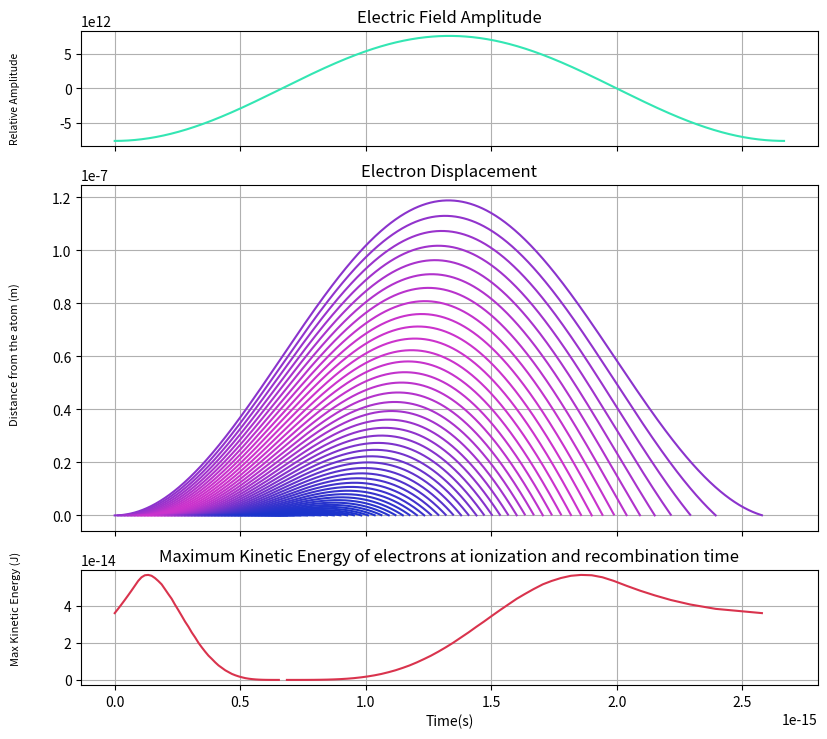

Here is the Python script that generated this plot: (Note: this script raises an exception after producing the figure.)
import numpy as np
import matplotlib.pyplot as plt
import pandas as pd
from numpy import pi as pi, cos as cos, sin as sin
import seaborn as sns
import time as tm
from math import copysign as cps

'''
The next step is to plot the kinetic energy in general depending on the moment when the electron is released
'''

angular_v = 2*pi*(3*10**8)/(800*10**(-9)) # Most formulas use angular velocity, which is 2pi/lambda

charge = -1.602176*10**(-19) # Coulombs
mass = 9.1093837*10**(-31) # Kg

Intensity =(10**14)/10000 # W/m² 
E_0 = (2*(1.2566*10**(-6)*(3*10**8)*Intensity)) # V/m 

 


precision_time = 1000 # Number of time points to plot
n_wl = 1 # Number of full oscilations the electric field completes
time = np.linspace(0,(2*pi*n_wl)/angular_v,precision_time) # All of the graphs share the same time
dt = time[2] - time[1]
phase_i = pi/2# Until what phase to plot

E_t = -E_0*np.cos(angular_v*time)
electrons = 50
maximumK = np.zeros([electrons,2])
lines = [i for i in range(electrons)]


fig, axs = plt.subplots(3,1,sharex=True,gridspec_kw={'height_ratios': [1, 3,1]}) # Declare what Im going to plot
fig.set_size_inches((9.5,8.5))
axs[0].plot(time,E_t,color=[0.2,0.9,0.7])
axs[0].grid()
kinetic_graph = np.zeros([electrons,3])

for i in range(electrons):
    
      # Automatically increases the displacement of the initial electrons
    timestart = np.where(time >= (i/electrons)*(phase_i/(n_wl*2*pi))*time[-1])[0][0] # What position in the time array is the starting time
    # print(timestart)
    time_electron = time[timestart:]
    energy = E_t[timestart:]
    

    acceleration = charge*energy/mass
    velocity = np.zeros(len(acceleration))
    position = np.zeros(len(acceleration))
    kinetic = np.zeros(len(acceleration))
    
    '''
    Numerically integrate Newton's equations of motion for every point
    '''
    
    for pos,val in enumerate(acceleration):
        if pos == 0:
            pass
        else:
            velocity[pos] = (val*dt)/2 + velocity[pos-1] # This is technically slightly wrong but womp womp
            position[pos] = (velocity[pos]*dt)/2 + position[pos-1]
            kinetic[pos] = 0.5*mass*velocity[pos]**2
    
    
    
    for pos,val in enumerate(position): # Find the kinetic energy when it recombines
        if pos == 0 or pos == 1:
            pass
        else:
            if cps(1,val) + cps(1,position[pos-1]) == 0: # This breaks if the electron goes past the 0 point more than once (I think)
                # print(val)
                position = position[:pos]
                time_electron = time_electron[:pos]
                energy = energy[:pos]
                kinetic = kinetic[:pos]
                
                break

    maximumK[i]= [max(kinetic),time_electron[0]]
    
    lines[i]  = axs[1].plot(time_electron,position) # Store the lines so you can change the colour depending on kinetic energy
    
    kinetic_graph[i,0] = time_electron[0]
    kinetic_graph[i,1] = time_electron[-1]
    kinetic_graph[i,2] = maximumK[i,0]
        

# print(kinetic_graph)
'''
Need to create an array that stores the position the electron is released and it's max kinetic energye
'''

# for i in range(kinetic):
#     axs[1].plot(kinetic,time)
axs[2].plot(kinetic_graph[:,0],kinetic_graph[:,2],color=[0.85,0.2,0.3])
axs[2].plot(kinetic_graph[:,1],kinetic_graph[:,2],color=[0.85,0.2,0.3])

maximumK = maximumK[:,0]
biggestK = max(maximumK)
for i in range(electrons):
    ratio = maximumK[i]/biggestK

    color = [0.1+ratio*0.7,0.2,0.8]
    #[ratio,ratio,ratio]
    lines[i][0].set_color(color)
    
axs[0].set_title('Electric Field Amplitude')
axs[1].set_title('Electron Displacement')
axs[2].set_title('Maximum Kinetic Energy of electrons at ionization and recombination time')
axs[2].grid()

fig.text(0.05, 0.8, 'Relative Amplitude',fontsize=7.5,va='center', rotation='vertical')
fig.text(0.05, 0.5, 'Distance from the atom (m)',fontsize=8,va='center', rotation='vertical')
fig.text(0.05, 0.2, 'Max Kinetic Energy (J)',fontsize=8,va='center', rotation='vertical')

axs[1].grid()
plt.xlabel('Time(s)')
# plt.ylabel('Distance of the electron from the nucleus (m)')
plt.savefig('/home/<user>/Desktop/Python/Atto/Plots/kineticplot.png',dpi=400)
